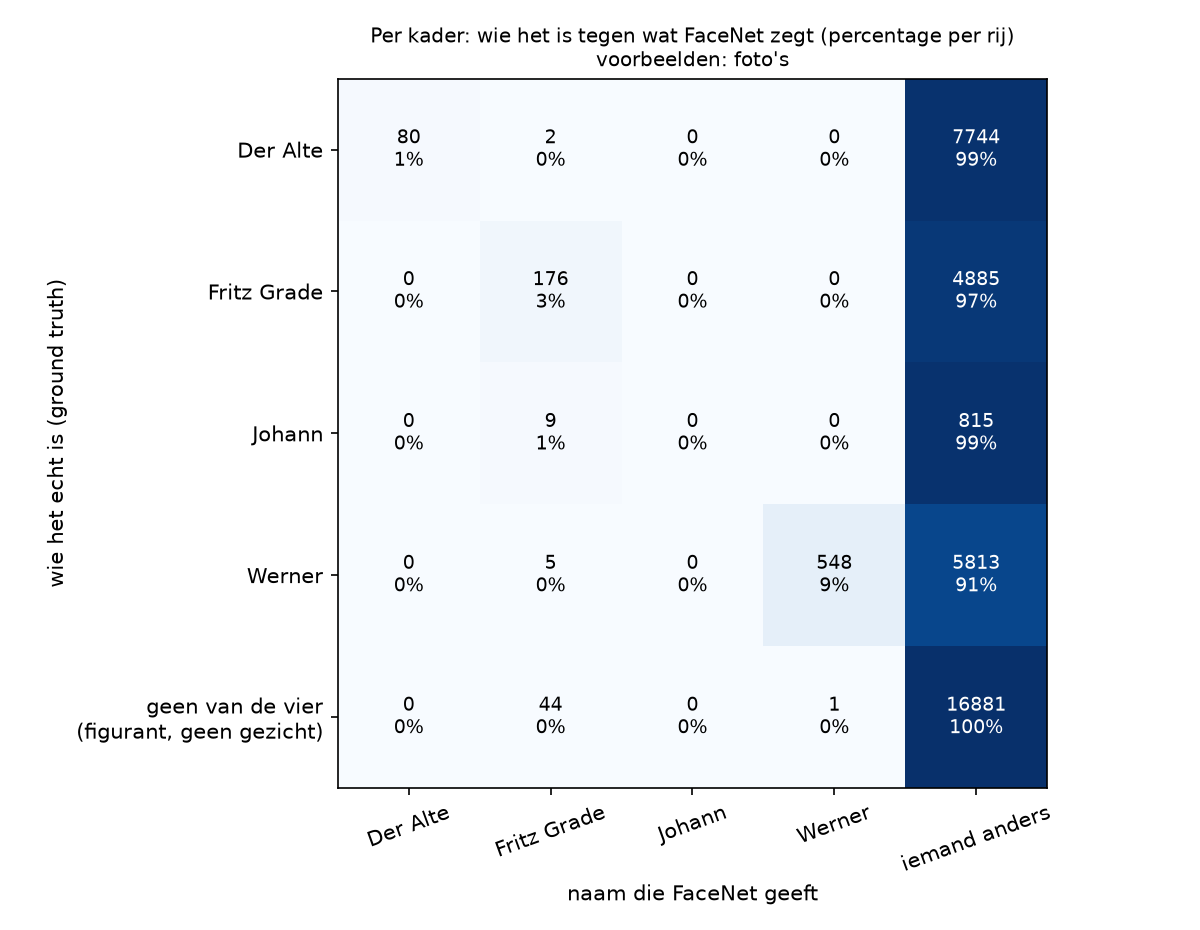

Source data for this figure (header and first rows):
, FaceNet: Der Alte, FaceNet: Fritz Grade, FaceNet: Johann, FaceNet: Werner, FaceNet: iemand anders
echt: Der Alte, 80, 2, 0, 0, 7744
echt: Fritz Grade, 0, 176, 0, 0, 4885
echt: Johann, 0, 9, 0, 0, 815
echt: Werner, 0, 5, 0, 548, 5813
echt: geen van de vier, 0, 44, 0, 1, 16881
